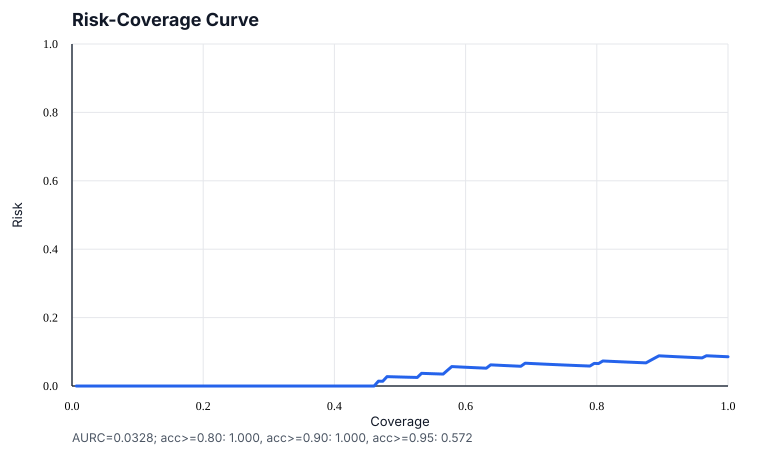

The data file committed next to this chart (first rows):
kept, coverage, accuracy, risk, threshold
1, 0.006579, 1.0, 0.0, 0.9565
2, 0.01316, 1.0, 0.0, 0.9565
3, 0.01974, 1.0, 0.0, 0.9565
4, 0.02632, 1.0, 0.0, 0.9565
5, 0.0329, 1.0, 0.0, 0.9565
6, 0.03947, 1.0, 0.0, 0.9565
7, 0.04605, 1.0, 0.0, 0.9565
8, 0.05263, 1.0, 0.0, 0.9565
9, 0.05921, 1.0, 0.0, 0.9565
10, 0.06579, 1.0, 0.0, 0.9565
11, 0.07237, 1.0, 0.0, 0.9565
12, 0.07895, 1.0, 0.0, 0.9565
13, 0.08553, 1.0, 0.0, 0.9565
14, 0.09211, 1.0, 0.0, 0.9565
15, 0.09868, 1.0, 0.0, 0.9565
16, 0.1053, 1.0, 0.0, 0.9565
17, 0.1118, 1.0, 0.0, 0.9565
18, 0.1184, 1.0, 0.0, 0.9565
19, 0.125, 1.0, 0.0, 0.9565
20, 0.1316, 1.0, 0.0, 0.9565
21, 0.1382, 1.0, 0.0, 0.9565
22, 0.1447, 1.0, 0.0, 0.9565
23, 0.1513, 1.0, 0.0, 0.9565
24, 0.1579, 1.0, 0.0, 0.9565
25, 0.1645, 1.0, 0.0, 0.9565
26, 0.1711, 1.0, 0.0, 0.9565
27, 0.1776, 1.0, 0.0, 0.9565
28, 0.1842, 1.0, 0.0, 0.9565
29, 0.1908, 1.0, 0.0, 0.9565
30, 0.1974, 1.0, 0.0, 0.9565
31, 0.2039, 1.0, 0.0, 0.9565
32, 0.2105, 1.0, 0.0, 0.9565
33, 0.2171, 1.0, 0.0, 0.9565
34, 0.2237, 1.0, 0.0, 0.9565
35, 0.2303, 1.0, 0.0, 0.9565
36, 0.2368, 1.0, 0.0, 0.9565
37, 0.2434, 1.0, 0.0, 0.9286
38, 0.25, 1.0, 0.0, 0.9286
39, 0.2566, 1.0, 0.0, 0.9286
40, 0.2632, 1.0, 0.0, 0.9286
41, 0.2697, 1.0, 0.0, 0.9286
42, 0.2763, 1.0, 0.0, 0.9286
43, 0.2829, 1.0, 0.0, 0.9286
44, 0.2895, 1.0, 0.0, 0.9286
45, 0.2961, 1.0, 0.0, 0.9286
46, 0.3026, 1.0, 0.0, 0.9286
47, 0.3092, 1.0, 0.0, 0.9286
48, 0.3158, 1.0, 0.0, 0.9286
49, 0.3224, 1.0, 0.0, 0.9286
50, 0.3289, 1.0, 0.0, 0.9286
51, 0.3355, 1.0, 0.0, 0.9286
52, 0.3421, 1.0, 0.0, 0.9286
53, 0.3487, 1.0, 0.0, 0.9286
54, 0.3553, 1.0, 0.0, 0.9286
55, 0.3618, 1.0, 0.0, 0.9286
56, 0.3684, 1.0, 0.0, 0.9286
57, 0.375, 1.0, 0.0, 0.9286
58, 0.3816, 1.0, 0.0, 0.9286
59, 0.3882, 1.0, 0.0, 0.9286
60, 0.3947, 1.0, 0.0, 0.9286
... 92 more rows
